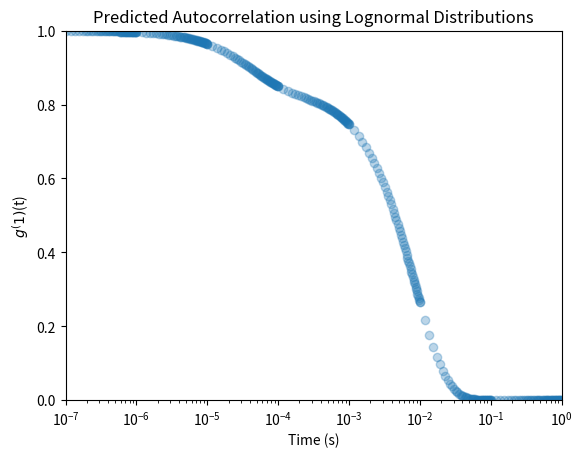

Generate this figure with matplotlib: (Note: this script raises an exception after producing the figure.)
from scipy import integrate
import numpy as np
from matplotlib import pyplot as plt

boltz = 1.3806 * 10**(-23)
N_avo = 6.022 * 10**23
T = 300
eta = 0.890 * 10**(-3)
n_refraction = 1.33
wavelength = 532*10  # in angstroms

pi = np.pi
q = (2 * pi * n_refraction / wavelength) * np.sin(pi/4)
c_gamma = boltz * T * pow(q * (10**10), 2) / (6 * pi * eta) * (10**10)  # in angstroms / s


def lognorm_f(x, triple_list):
    [pf, r_mean, sigma] = triple_list
    a = 1 / (2 * pow(np.log(sigma), 2))
    mu = np.log(r_mean)
    return pf / x * np.exp(-pow(np.log(x) - mu, 2) * a)


def lognorm_sum(x, triple_list):
    return sum(map(lambda triple: lognorm_f(x, triple), triple_list))


def compute_denom_lognorm(x, triple_list):
    return pow(np.sin(q*x) - q*x*np.cos(q*x), 2) * lognorm_sum(x, triple_list)


def compute_denom_lognorm_val(x, triple):
    return pow(np.sin(q * x) - q * x * np.cos(q * x), 2) * lognorm_f(x, triple)


def compute_num_lognorm(x, time, triple_list):
    return pow(np.sin(q * x) - q * x * np.cos(q * x), 2) * np.exp(- c_gamma * time / x) *\
           lognorm_sum(x, triple_list)


def compute_num_lognorm_val(x, time, triple):
    return pow(np.sin(q * x) - q * x * np.cos(q * x), 2) * np.exp(- c_gamma * time / x) *\
           lognorm_f(x, triple)

time_list = np.append(np.linspace(10**-7, 10**-6, num=50), [np.linspace(10**-6, 10**-5, num=50),
                                                            np.linspace(10**-5, 10**-4, num=50),
                                                            np.linspace(10**-4, 10**-3, num=50),
                                                            np.linspace(10**-3, 10**-2, num=50),
                                                            np.linspace(10**-2, 10**-1, num=50),
                                                            np.linspace(10**-1, 1, num=50)])
g_t_list = []
g_t_error_list = []

concentration = 1.0
N_0 = concentration
# distribution_list = [[N_0 / np.log(1.1), 5, 1.2]]
distribution_list = [[N_0 / np.log(1.3), 2500, 1.3],
                     [2*10**13*N_0 / np.log(1.5), 5, 1.5]]

g_t_previous = 0.0
for t in time_list:
    seg_denom = []
    seg_denom.append(integrate.quad(lambda x: compute_denom_lognorm(x, distribution_list), 0, 1))
    seg_denom.append(integrate.quad(lambda x: compute_denom_lognorm(x, distribution_list), 1, 50))
    seg_denom.append(integrate.quad(lambda x: compute_denom_lognorm(x, distribution_list), 50, 200))
    seg_denom.append(integrate.quad(lambda x: compute_denom_lognorm(x, distribution_list), 200, 500))
    seg_denom.append(integrate.quad(lambda x: compute_denom_lognorm(x, distribution_list), 500, 1000))
    seg_denom.append(integrate.quad(lambda x: compute_denom_lognorm(x, distribution_list), 1000, 2000))
    seg_denom.append(integrate.quad(lambda x: compute_denom_lognorm(x, distribution_list), 2000, np.inf))
    seg_denom_sum = np.sum(seg_denom, axis=0)

    seg_num = []
    seg_num.append(integrate.quad(lambda x: compute_num_lognorm(x, t, distribution_list), 0, 1))
    seg_num.append(integrate.quad(lambda x: compute_num_lognorm(x, t, distribution_list), 1, 50))
    seg_num.append(integrate.quad(lambda x: compute_num_lognorm(x, t, distribution_list), 50, 200))
    seg_num.append(integrate.quad(lambda x: compute_num_lognorm(x, t, distribution_list), 200, 500))
    seg_num.append(integrate.quad(lambda x: compute_num_lognorm(x, t, distribution_list), 500, 1000))
    seg_num.append(integrate.quad(lambda x: compute_num_lognorm(x, t, distribution_list), 1000, 2000))
    seg_num.append(integrate.quad(lambda x: compute_num_lognorm(x, t, distribution_list), 2000, np.inf))
    seg_num_sum = np.sum(seg_num, axis=0)
    g_t = seg_num_sum[0] / seg_denom_sum[0]
    g_t_error = seg_num_sum[1] / seg_denom_sum[1]
    if g_t > 1.0:
        g_t = g_t_previous
    else:
        g_t_previous = g_t
    g_t_list.append(g_t)
    g_t_error_list.append(g_t_error)

plt.figure(1)
# plt.subplot(211)
plt.plot(time_list, g_t_list, linestyle='None', marker='o',  alpha=0.3)
plt.axis([10**(-7), 1, 0, 1])
plt.title('Predicted Autocorrelation using Lognormal Distributions')
plt.xlabel('Time (s)')
plt.ylabel('$g^(1)$(t)')
plt.xscale('log')
plt.tight_layout(0.2)

# g_t_list_bypart = []
# g_t_error_list_bypart = []
# for t in time_list:
#     t_dist_num = []
#     t_dist_denom = []
#     for distribution in distribution_list:
#         seg_denom = []
#         seg_denom.append(integrate.quad(lambda x: compute_denom_lognorm_val(x, distribution), 0, 1))
#         seg_denom.append(integrate.quad(lambda x: compute_denom_lognorm_val(x, distribution), 1, 50))
#         seg_denom.append(integrate.quad(lambda x: compute_denom_lognorm_val(x, distribution), 50, 200))
#         seg_denom.append(integrate.quad(lambda x: compute_denom_lognorm_val(x, distribution), 200, 500))
#         seg_denom.append(integrate.quad(lambda x: compute_denom_lognorm_val(x, distribution), 500, 1000))
#         seg_denom.append(integrate.quad(lambda x: compute_denom_lognorm_val(x, distribution), 1000, 2000))
#         seg_denom.append(integrate.quad(lambda x: compute_denom_lognorm_val(x, distribution), 2000, np.inf))
#         seg_denom_sum = np.sum(seg_denom, axis=0)
#         t_dist_denom.append(seg_denom_sum)
#
#         seg_num = []
#         seg_num.append(integrate.quad(lambda x: compute_num_lognorm_val(x, t, distribution), 0, 1))
#         seg_num.append(integrate.quad(lambda x: compute_num_lognorm_val(x, t, distribution), 1, 50))
#         seg_num.append(integrate.quad(lambda x: compute_num_lognorm_val(x, t, distribution), 50, 200))
#         seg_num.append(integrate.quad(lambda x: compute_num_lognorm_val(x, t, distribution), 200, 500))
#         seg_num.append(integrate.quad(lambda x: compute_num_lognorm_val(x, t, distribution), 500, 1000))
#         seg_num.append(integrate.quad(lambda x: compute_num_lognorm_val(x, t, distribution), 1000, 2000))
#         seg_num.append(integrate.quad(lambda x: compute_num_lognorm_val(x, t, distribution), 2000, np.inf))
#         seg_num_sum = np.sum(seg_num, axis=0)
#         t_dist_num.append(seg_num_sum)
#     t_dist_denom_sum = np.sum(t_dist_denom, axis=0)
#     t_dist_num_sum = np.sum(t_dist_num, axis=0)
#     g_t = t_dist_num_sum[0] / t_dist_denom_sum[0]
#     g_t_error = t_dist_num_sum[1] / t_dist_denom_sum[1]
#     if t_dist_num_sum[0] > t_dist_denom_sum[0]:
#         g_t = g_t_previous
#     else:
#         g_t_previous = g_t
#     g_t_list_bypart.append(g_t)
#     g_t_error_list_bypart.append(g_t_error)
#
# plt.subplot(212)
# plt.plot(time_list, g_t_list_bypart, linestyle='None', marker='o',  alpha=0.3)
# plt.axis([10**(-7), 1, 0, 1])
# plt.title('Predicted Autocorrelation using Lognormal Distributions by parts')
# plt.xlabel('Time (s)')
# plt.ylabel('$g^(1)$(t)')
# plt.xscale('log')
# plt.tight_layout(0.2)

rho = 2.165 * 1000
pf2 = pow(4*pi*rho, 2) / (q**6)
r_space = np.arange(1, 10000, step=1)
signal = []
pop = []
for r in r_space:
    pop.append(lognorm_sum(r, distribution_list))
    signal.append(pf2 * compute_denom_lognorm(r, distribution_list))

plt.figure(2)
plt.plot(r_space/10, signal, linestyle='None', marker='o', alpha=0.3)
plt.xscale('log')
plt.title('Mass-squared weighted Radii Distributions')
plt.xlabel('Particle Radius (r) (nm)')
plt.ylabel('$M^2P(r)N(r)$')
plt.tight_layout(0.2)
plt.show()

